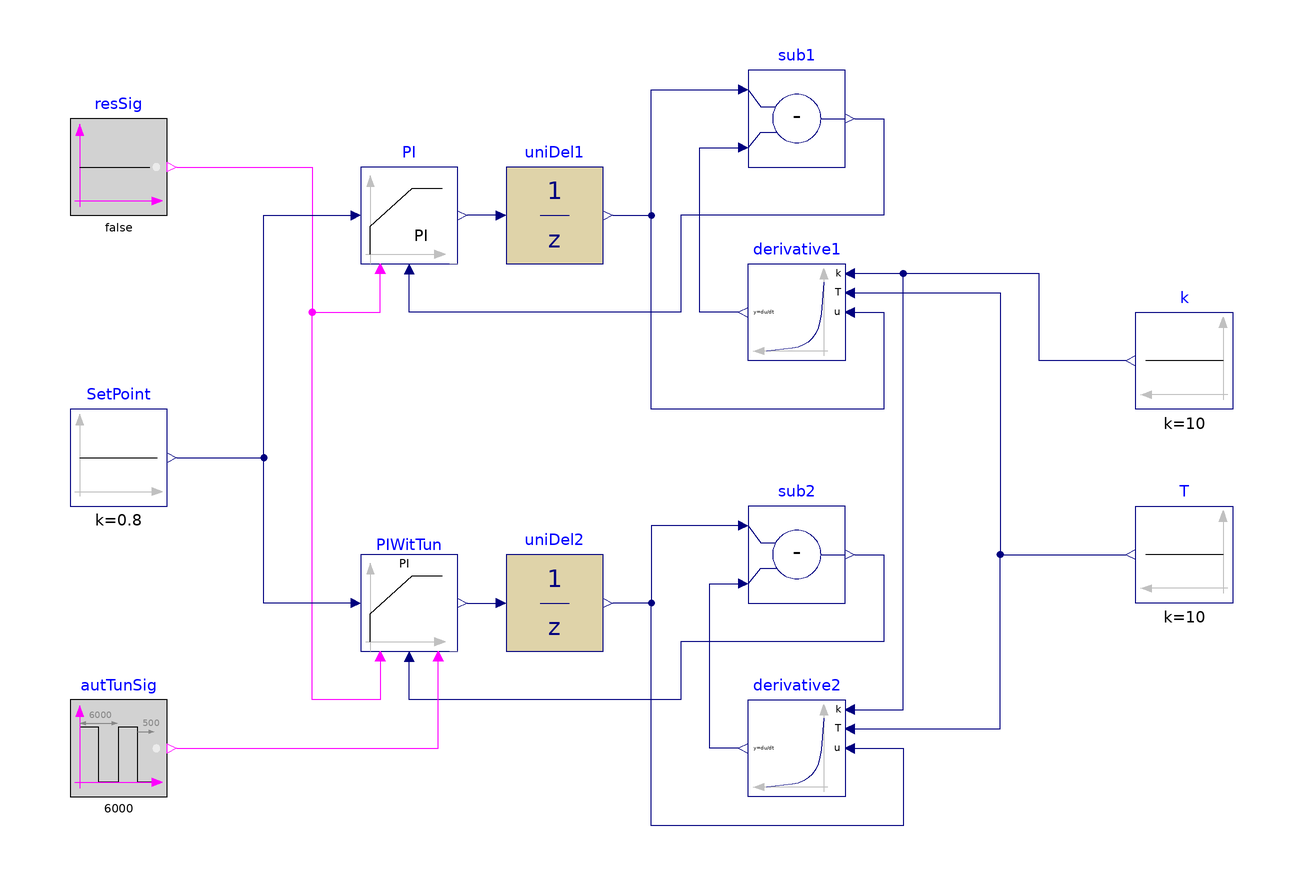

The component connection diagram of the Modelica model below, drawn from its own Placement and Line annotations.

model ReverseActingPIWithFirstOrderAMIGO
  "Test model for an autotuning reverse-acting PI controller"
  BuildingsLite.Controls.OBC.CDL.Reals.Sources.Constant SetPoint(k=0.8)
    "Setpoint value"
    annotation (Placement(transformation(extent={{-80,0},{-60,20}})));
  BuildingsLite.Controls.OBC.Utilities.PIDWithAutotuning.FirstOrderAMIGO PIWitTun(
     controllerType=BuildingsLite.Controls.OBC.Utilities.PIDWithAutotuning.Types.SimpleController.PI,
     yHig=1,
     yLow=0,
     deaBan=0.1,
     yRef=0.8)
    "PI controller with an autotuning feature"
    annotation (Placement(transformation(extent={{-20,-30},{0,-10}})));
  BuildingsLite.Controls.OBC.CDL.Reals.PIDWithReset PI(
    controllerType=BuildingsLite.Controls.OBC.CDL.Types.SimpleController.PI,
    k=1,
    Ti=0.5,
    Td=0.1)
    "PI controller with constant gains"
    annotation (Placement(transformation(extent={{-20,50},{0,70}})));
  BuildingsLite.Controls.OBC.CDL.Logical.Sources.Constant resSig(k=false)
    "Reset signal"
    annotation (Placement(transformation(extent={{-80,60},{-60,80}})));
  BuildingsLite.Controls.OBC.CDL.Discrete.UnitDelay uniDel1(samplePeriod=240)
    "A delay process for control process 1"
    annotation (Placement(transformation(extent={{10,50},{30,70}})));
  BuildingsLite.Controls.OBC.CDL.Discrete.UnitDelay uniDel2(samplePeriod=240)
    "A delay process for control process 2"
    annotation (Placement(transformation(extent={{10,-30},{30,-10}})));
  BuildingsLite.Controls.OBC.CDL.Reals.Sources.Constant k(k=10)
    "Gain of the first order process"
    annotation (Placement(transformation(extent={{160,20},{140,40}})));
  BuildingsLite.Controls.OBC.CDL.Reals.Sources.Constant T(k=10)
    "Time constant of the first order process"
    annotation (Placement(transformation(extent={{160,-20},{140,0}})));
  BuildingsLite.Controls.OBC.CDL.Reals.Subtract sub1
    "A subtract block that is used to mimic the first order process 1"
    annotation (Placement(transformation(extent={{60,70},{80,90}})));
  BuildingsLite.Controls.OBC.CDL.Reals.Subtract sub2
    "A subtract block that is used to mimic the first order process 2"
    annotation (Placement(transformation(extent={{60,-20},{80,0}})));
  BuildingsLite.Controls.OBC.CDL.Reals.Derivative derivative1
    "A derivative block that is used to mimic the first order process 1"
    annotation (Placement(transformation(extent={{80,30},{60,50}})));
  BuildingsLite.Controls.OBC.CDL.Reals.Derivative derivative2
    "A derivative block that is used to mimic the first order process 2"
    annotation (Placement(transformation(extent={{80,-60},{60,-40}})));
  BuildingsLite.Controls.OBC.CDL.Logical.Sources.Pulse autTunSig(
    width=0.9,
    period=6000,
    shift=500)
    "Signal for enabling the autotuning"
    annotation (Placement(transformation(extent={{-80,-60},{-60,-40}})));

equation
  connect(resSig.y, PI.trigger) annotation (Line(points={{-58,70},{-30,70},{-30,
          40},{-16,40},{-16,48}}, color={255,0,255}));
  connect(PIWitTun.triRes, PI.trigger) annotation (Line(points={{-16,-32},{-16,
          -40},{-30,-40},{-30,40},{-16,40},{-16,48}}, color={255,0,255}));
  connect(PIWitTun.u_s, PI.u_s) annotation (Line(points={{-22,-20},{-40,-20},{
          -40,60},{-22,60}},
                         color={0,0,127}));
  connect(SetPoint.y, PI.u_s) annotation (Line(points={{-58,10},{-40,10},{-40,
          60},{-22,60}},
                     color={0,0,127}));
  connect(PIWitTun.y, uniDel2.u)
    annotation (Line(points={{2,-20},{8,-20}}, color={0,0,127}));
  connect(uniDel1.u, PI.y) annotation (Line(points={{8,60},{2,60}}, color={0,0,127}));
  connect(uniDel1.y, sub1.u1) annotation (Line(points={{32,60},{40,60},{40,86},{
          58,86}}, color={0,0,127}));
  connect(k.y, derivative1.k) annotation (Line(points={{138,30},{120,30},{120,
          48},{82,48}}, color={0,0,127}));
  connect(derivative1.T, T.y) annotation (Line(points={{82,44},{112,44},{112,
          -10},{138,-10}},                     color={0,0,127}));
  connect(derivative1.y, sub1.u2) annotation (Line(points={{58,40},{50,40},{50,
          74},{58,74}}, color={0,0,127}));
  connect(sub1.y, PI.u_m) annotation (Line(points={{82,80},{88,80},{88,60},{46,
          60},{46,40},{-10,40},{-10,48}}, color={0,0,127}));
  connect(sub2.u1, uniDel2.y) annotation (Line(points={{58,-4},{40,-4},{40,-20},
          {32,-20}}, color={0,0,127}));
  connect(derivative2.y,sub2. u2) annotation (Line(points={{58,-50},{52,-50},{
          52,-16},{58,-16}}, color={0,0,127}));
  connect(sub2.y, PIWitTun.u_m) annotation (Line(points={{82,-10},{88,-10},{88,
          -28},{46,-28},{46,-40},{-10,-40},{-10,-32}}, color={0,0,127}));
  connect(derivative2.k, derivative1.k) annotation (Line(points={{82,-42},{92,
          -42},{92,48},{82,48}}, color={0,0,127}));
  connect(derivative2.T, T.y) annotation (Line(points={{82,-46},{112,-46},{112,
          -10},{138,-10}}, color={0,0,127}));
  connect(derivative1.u, sub1.u1) annotation (Line(points={{82,40},{88,40},{88,
          20},{40,20},{40,86},{58,86}}, color={0,0,127}));
  connect(derivative2.u, uniDel2.y) annotation (Line(points={{82,-50},{92,-50},
          {92,-66},{40,-66},{40,-20},{32,-20}}, color={0,0,127}));
  connect(autTunSig.y, PIWitTun.triTun)
    annotation (Line(points={{-58,-50},{-4,-50},{-4,-32}}, color={255,0,255}));
  annotation (
    experiment(
      StopTime=10000,
      Tolerance=1e-06),
    __Dymola_Commands(
      file="modelica://Buildings/Resources/Scripts/Dymola/Controls/OBC/Utilities/PIDWithAutotuning/Validation/ReverseActingPIWithFirstOrderAMIGO.mos" "Simulate and plot"),
    Documentation(
      info="<html>
<p>
Validation test for the block
<a href=\"modelica://BuildingsLite.Controls.OBC.Utilities.PIDWithAutotuning.FirstOrderAMIGO\">
BuildingsLite.Controls.OBC.Utilities.PIDWithAutotuning.FirstOrderAMIGO</a>.
</p>
<p>
This example is similar as
<a href=\"modelica://BuildingsLite.Controls.OBC.Utilities.PIDWithAutotuning.Validation.ReverseActingPIDWithFirstOrderAMIGO\">
BuildingsLite.Controls.OBC.Utilities.PIDWithAutotuning.Validation.ReverseActingPIDWithFirstOrderAMIGO</a>.
However, an autotuning PI controller rather than an autotuning PID controller is considered in this example.
</p>
</html>",
revisions="<html>
<ul>
<li>
June 1, 2022, by Sen Huang:<br/>
First implementation.<br/>
</li>
</ul>
</html>"),
    Icon(
      graphics={
        Ellipse(
          lineColor={75,138,73},
          fillColor={255,255,255},
          fillPattern=FillPattern.Solid,
          extent={{-100,-100},{100,100}}),
        Polygon(
          lineColor={0,0,255},
          fillColor={75,138,73},
          pattern=LinePattern.None,
          fillPattern=FillPattern.Solid,
          points={{-36,60},{64,0},{-36,-60},{-36,60}})}),
    Diagram(coordinateSystem(extent={{-100,-80},{200,100}})));
end ReverseActingPIWithFirstOrderAMIGO;